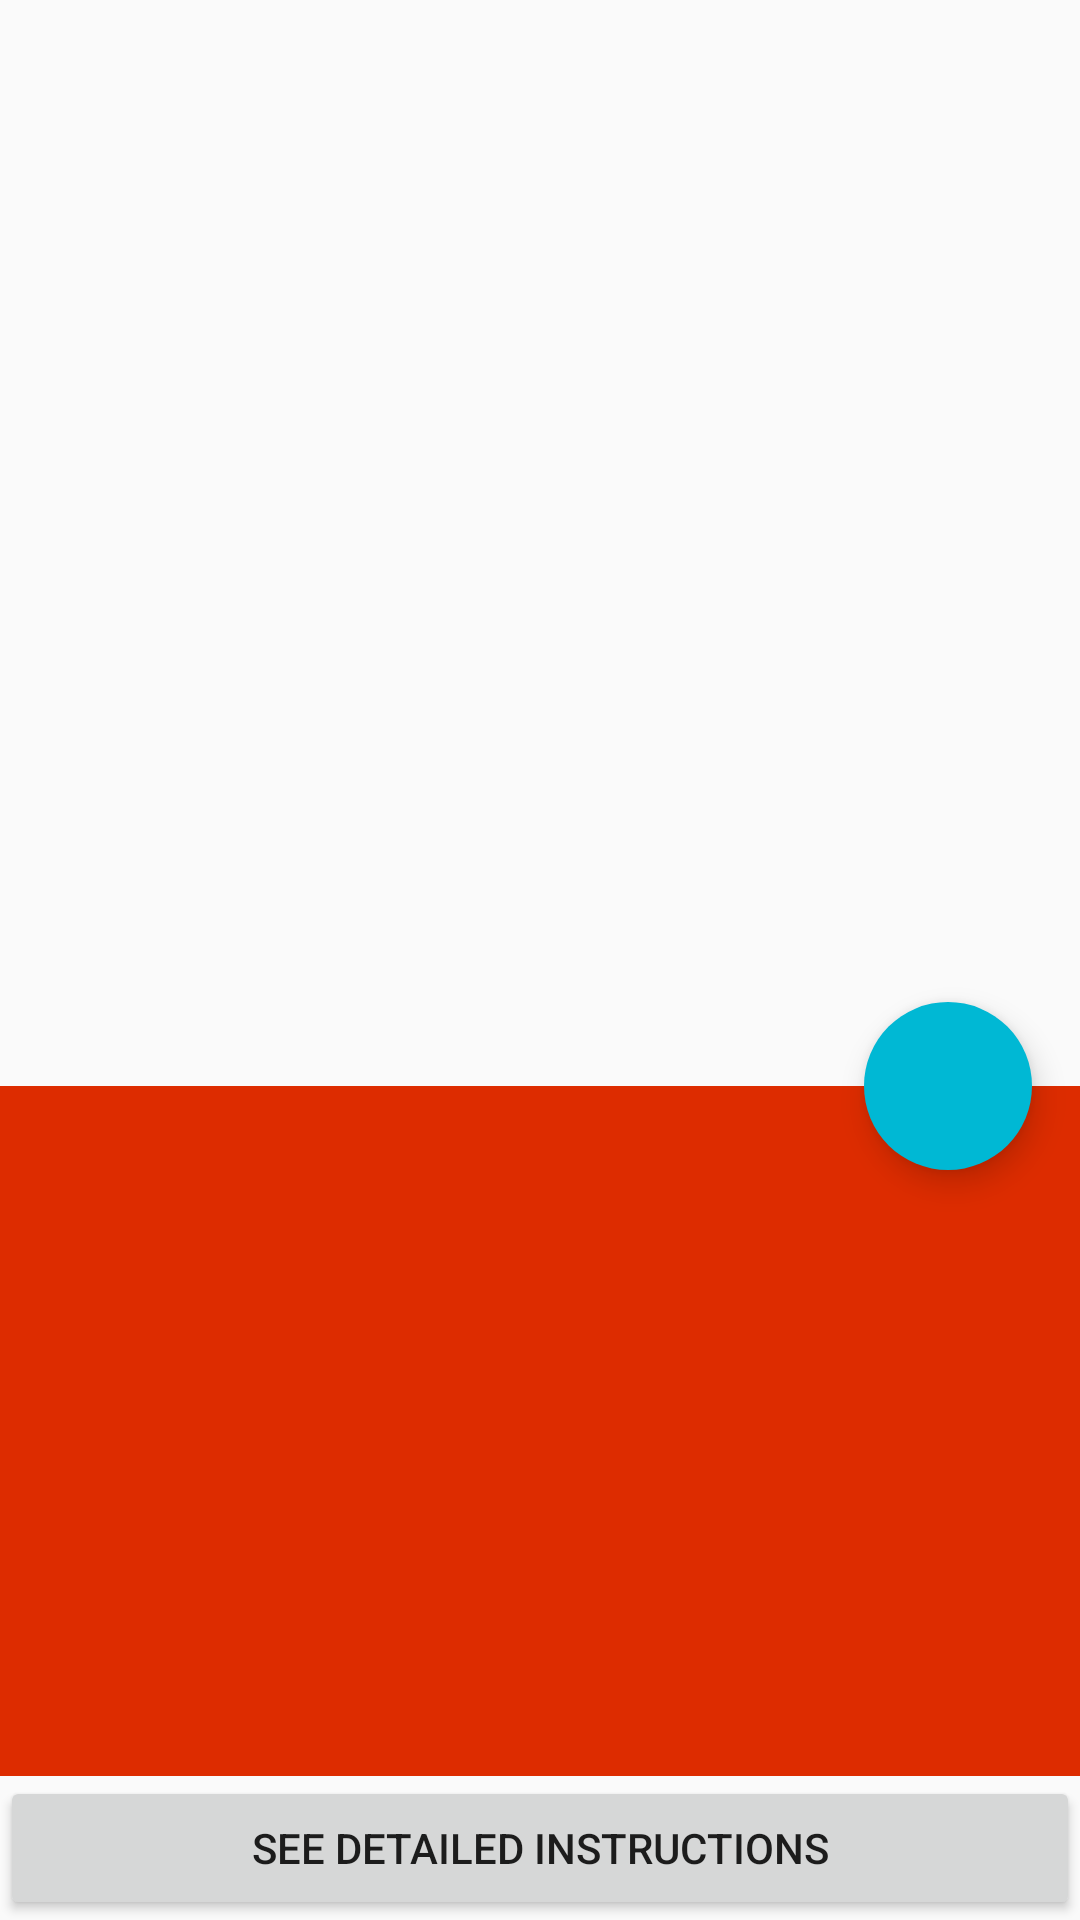

This screen was rendered from an Android layout file. Write that file and the resources it references.
<!-- AndroidManifest.xml: application theme AppTheme -->
<!-- res/layout/fragment_recipe_details.xml -->
<?xml version="1.0" encoding="utf-8"?>
<ScrollView xmlns:android="http://schemas.android.com/apk/res/android"
    xmlns:app="http://schemas.android.com/apk/res-auto"
    android:id="@+id/fragment_recipe_details"
    android:layout_width="fill_parent"
    android:layout_height="fill_parent"
    android:fillViewport="true">

    <android.support.design.widget.CoordinatorLayout
        android:id="@+id/recipe_details"
        android:layout_width="match_parent"
        android:layout_height="wrap_content"
        android:orientation="vertical">

        <LinearLayout
            android:layout_width="match_parent"
            android:layout_height="match_parent"
            android:orientation="vertical">

            <ImageView
                android:id="@+id/recipe_details_image"
                android:layout_width="fill_parent"
                android:layout_height="250dp"
                android:layout_gravity="center"
                android:layout_marginTop="0dp"
                android:layout_weight="0.3"
                android:adjustViewBounds="true"
                android:scaleType="centerCrop" />

            <LinearLayout
                android:id="@+id/recipe_details_text"
                android:layout_width="match_parent"
                android:layout_height="wrap_content"
                android:layout_weight="0.2"
                android:background="@color/colorPrimaryDark"
                android:orientation="vertical"
                android:paddingBottom="28dp"
                android:paddingLeft="16dp"
                android:paddingRight="16dp"
                android:paddingTop="28dp">

                <TextView
                    android:id="@+id/recipe_details_title"
                    style="@style/TextDisplay1.Light"
                    android:layout_gravity="center"
                    android:textAlignment="center" />

                <TextView
                    android:id="@+id/recipe_details_publisher_name"
                    style="@style/TextHeadline.Light"
                    android:layout_gravity="center"
                    android:textAlignment="center" />

                <TextView
                    android:id="@+id/recipe_details_social_rank"
                    style="@style/TextSubheading.Light"
                    android:layout_gravity="center"
                    android:textAlignment="center" />
            </LinearLayout>

            <ListView
                android:id="@+id/recipe_details_ingredients_list"
                android:layout_width="fill_parent"
                android:layout_height="0dp"
                android:visibility="gone"
                android:layout_marginBottom="30dp"
                android:layout_weight="0.5" />

            <Button
                android:id="@+id/recipe_details_source_url"
                android:layout_width="match_parent"
                android:layout_height="wrap_content"
                android:layout_gravity="center_horizontal"
                android:gravity="center"
                android:text="@string/recipe_details_show_instructions"
                android:textAlignment="center" />
        </LinearLayout>

        <android.support.design.widget.FloatingActionButton
            android:id="@+id/recipe_details_add_to_favs_fab"
            android:layout_width="wrap_content"
            android:layout_height="wrap_content"
            style="@style/floating_action_button"
            app:borderWidth="0dp"
            android:clickable="true"
            android:scaleType="fitXY"
            android:src="@drawable/ic_favorite_border_white_24_dp"
            app:layout_anchor="@id/recipe_details_image"
            app:layout_anchorGravity="bottom|right|end"
            app:pressedTranslationZ="12dp" />

    </android.support.design.widget.CoordinatorLayout>
</ScrollView>
<!-- resources referenced by this layout -->
<resources>
  <color name="colorPrimaryDark">#dd2c00</color>
  <string name="recipe_details_show_instructions">See detailed instructions</string>
  <style name="TextDisplay1.Light">
          <item name="android:textColor">#F4F4F4</item>
      </style>
  <style name="TextHeadline.Light">
          <item name="android:textColor">#F4F4F4</item>
      </style>
  <style name="TextSubheading.Light">
          <item name="android:textColor">#C6C6C6</item>
      </style>
  <style name="floating_action_button">
          <item name="android:layout_margin">16dp</item>
      </style>
  <style name="AppTheme" parent="Theme.AppCompat.Light.NoActionBar">
          
          <item name="android:windowActionBar">false</item>
          <item name="colorPrimary">@color/colorPrimary</item>
          <item name="colorPrimaryDark">@color/colorPrimaryDark</item>
          <item name="colorAccent">@color/colorAccent</item>
      </style>
  <color name="colorPrimary">#ff5722</color>
  <color name="colorAccent">#00b8d4</color>
</resources>
